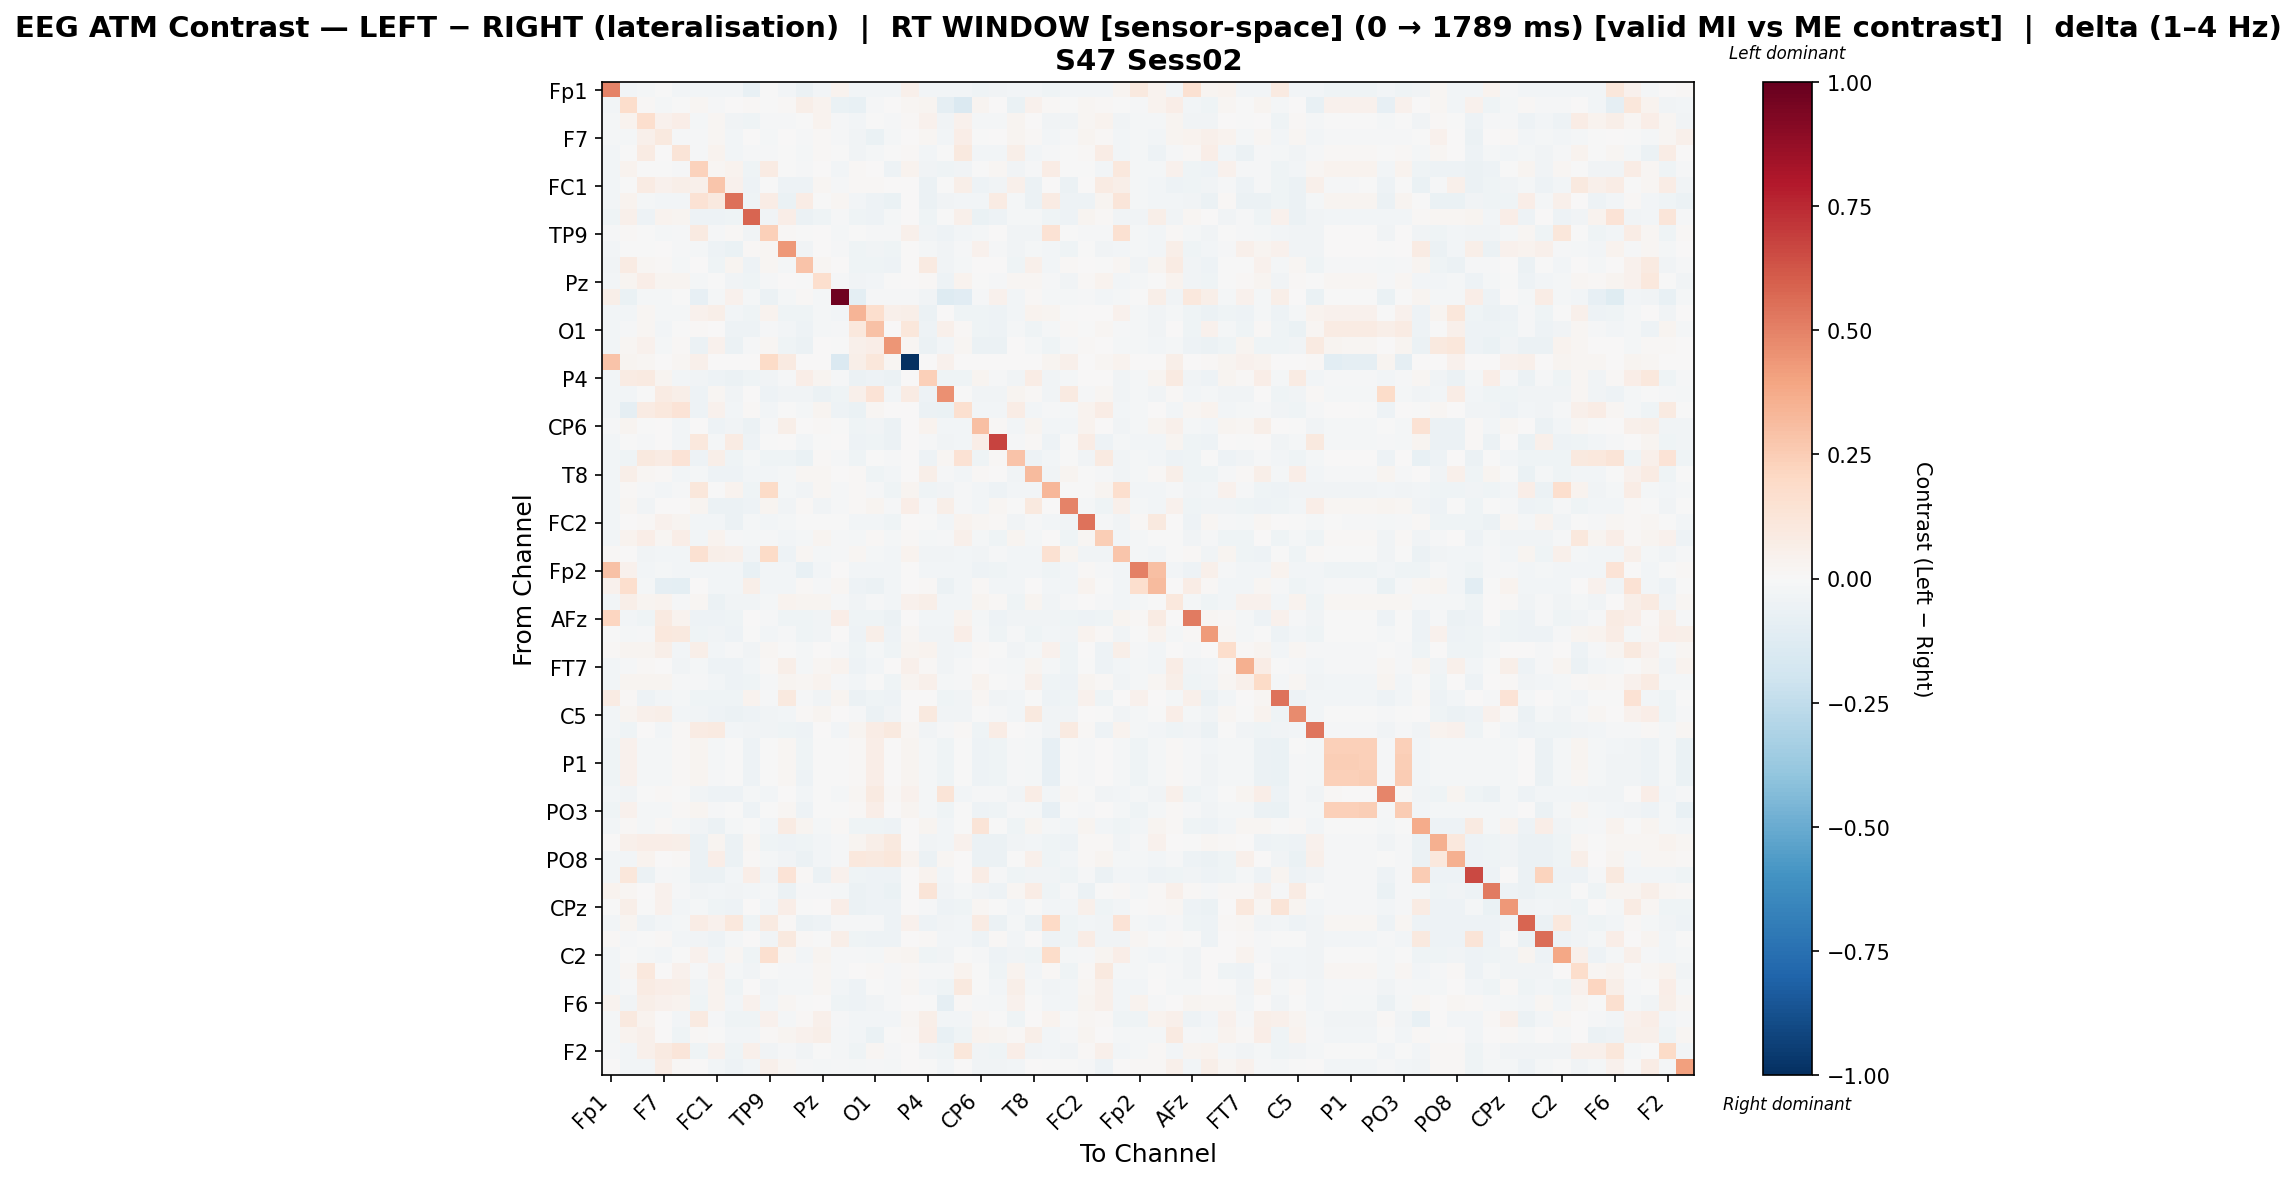

Source data for this figure (header and first rows):
, Fp1, Fz, F3, F7, FT9, FC5, FC1, C3, T7, TP9, CP5, CP1, Pz, P3, P7, O1, Oz, O2, P4, P8, TP10, CP6, CP2
Fp1, 0.4927, -0.02382, -0.01826, -0.005101, -0.02369, -0.02391, -0.02391, -0.02386, -0.07156, -0.001373, -0.02386, -0.06106, -0.02386, 0.03211, -0.02373, -0.02382, -0.02386, 0.0491, -0.02391, -0.02373, -0.02382, -0.04583, -0.03498
Fz, -0.02395, 0.1755, 0.008422, -0.01885, -0.002181, 0.02314, -0.01221, 0.002745, 0.0152, -0.0002231, 0.01484, 0.06068, 0.03808, -0.06908, -0.07272, -0.01172, 0.0003316, 0.02019, 0.02591, -0.09256, -0.1468, 0.02627, 0.001278
F3, -0.02076, 0.03468, 0.1646, 0.03948, 0.06289, -0.0205, 0.01649, -0.03664, -0.04095, -0.01397, -0.01383, -0.007768, 0.03866, -0.0117, -0.02624, -0.002431, -0.01218, 0.01277, 0.04319, -0.03365, 0.04335, -0.01983, -0.02144
F7, -0.01714, -0.01832, 0.04729, 0.09972, -0.01471, -0.009164, 0.02018, -0.02383, 0.005051, -0.01997, 0.001801, -0.00822, 0.0148, -0.01157, -0.0359, -0.0643, -0.0201, 0.0, 0.01587, -0.02507, 0.06327, -0.00183, 0.001191
FT9, -0.02353, -0.003197, 0.08473, 0.0001981, 0.125, -0.01155, 0.03292, -0.02383, -0.009743, -0.009149, -0.005744, -0.02, 0.01097, -0.006129, -0.03438, -0.01726, -0.00595, 0.01169, -0.02755, -0.003011, 0.1006, -0.02379, -0.02379
FC5, -0.02363, 0.03886, -0.002726, -0.005354, -0.01155, 0.2337, 0.01703, 0.03427, -0.04492, 0.07964, -0.004208, -0.01347, 0.00242, -0.02466, 0.01043, 0.002847, -0.05052, 0.03847, -0.03147, -0.04612, -0.03577, -0.001177, 0.02315
FC1, -0.02359, -0.001097, 0.07816, 0.04503, 0.05928, 0.05272, 0.2749, 0.04177, -0.0482, -0.005499, -0.05039, -0.05114, 0.01727, -0.01173, 0.009463, 0.01509, 0.003826, 0.0, -0.05724, -0.005426, 0.05859, -0.05268, -0.03886
C3, -0.02356, 0.03829, -0.01942, -0.02382, -0.02382, 0.1453, 0.1014, 0.5486, -0.04502, 0.07189, -0.06895, 0.07468, -0.002747, 0.01679, -0.03068, -0.04986, -0.06279, 0.00611, -0.06009, -0.03337, -0.02391, -0.0238, 0.08324
T7, -0.03983, 0.05051, -0.04752, 0.03518, 0.02789, -0.05169, -0.05036, -0.04649, 0.5819, -0.03155, 0.06503, -0.05796, -0.04635, -0.0117, -0.04155, -0.04937, -0.01748, 0.001545, -0.04255, -0.001367, 0.04717, -0.06427, -0.05369
TP9, -0.01229, 0.00825, -0.002185, -0.0176, -0.009094, 0.0881, -0.01438, 0.01272, -0.03254, 0.236, 0.01407, -0.001106, 0.004632, -0.02311, -0.005072, -0.01349, -0.008444, 0.04875, -0.034, -0.05029, -0.02629, -0.01728, 0.001117
CP5, -0.02356, -0.002588, -0.007216, 0.001592, -0.01368, -0.01747, -0.04881, -0.06503, 0.01116, 0.01577, 0.4333, -0.0357, 0.007485, -0.01169, -0.04491, -0.0345, -0.0468, 0.00509, -0.01796, -0.03158, -0.01451, 0.04333, -0.01218
CP1, -0.03432, 0.08494, 0.02333, 0.00824, -0.01774, 0.004644, -0.04506, 0.02374, -0.05387, 0.01722, -0.01745, 0.2834, 0.02031, 0.00468, -0.04453, -0.04678, -0.05367, 0.0, 0.08813, -0.03223, -0.0214, 0.005572, 0.003062
Pz, -0.02357, 0.02717, 0.06869, 0.02655, 0.02911, -0.0181, -0.003006, -0.03513, -0.04142, -0.01031, 0.004026, -0.00274, 0.1667, -0.0117, -0.039, -0.02684, -0.007669, 0.0, 0.0148, -0.04882, 0.03793, -0.006478, -0.01543
P3, 0.06206, -0.06962, -0.02319, -0.02277, -0.005397, -0.07949, -0.02328, 0.04052, -0.02319, -0.05754, -0.02319, 0.01282, -0.02319, 0.9723, -0.09447, -0.007821, -0.0119, -0.01025, -0.03608, -0.1325, -0.114, -0.01306, 0.04043
P7, -0.02353, -0.02863, 0.01735, -0.02194, -0.02292, 0.04107, 0.05976, -0.02873, -0.03938, 0.03185, -0.04523, -0.04507, -0.02037, -0.0304, 0.3385, 0.1651, 0.04725, 0.05575, -0.057, 0.00759, -0.0416, -0.04472, -0.05183
O1, -0.02354, -0.008539, 0.02343, -0.02488, -0.001846, 0.01528, 0.006183, -0.05031, -0.04821, -0.0107, -0.03067, -0.05017, -0.02178, -0.007921, 0.1041, 0.292, 0.003193, 0.1167, -0.05242, 0.05268, 0.01373, -0.04154, -0.04989
Oz, -0.02356, 0.01961, 0.03977, -0.01757, 0.01108, -0.05563, 0.04611, -0.06171, -0.01104, 0.01589, -0.04432, -0.05605, 0.002449, -0.00544, 0.05038, 0.06499, 0.4412, 0.02338, -0.06131, -0.02468, 0.01955, -0.05961, -0.05961
O2, 0.282, 0.02931, 0.01748, 0.0, 0.01774, 0.0535, 0.0, 0.002957, 0.006043, 0.1907, 0.08661, 0.0, 0.0, -0.1477, 0.06022, 0.1118, 0.01963, -1.0, 0.0, 0.04087, 0.0, 0.0, 0.0
P4, -0.02359, 0.07966, 0.08731, 0.02633, -0.02461, -0.03757, -0.05389, -0.05587, -0.04077, -0.03167, -0.01139, 0.06966, 0.02537, -0.009614, -0.05538, -0.04868, -0.0578, 0.0, 0.2395, -0.04585, -0.04133, 0.02351, -0.01348
P8, -0.02353, -0.02703, -0.002846, 0.0811, 0.06059, -0.05433, 0.01579, -0.03451, 0.0002694, -0.04865, -0.03342, -0.03446, -0.05735, -0.04669, 0.05236, 0.1402, -0.02619, 0.08453, -0.05139, 0.4537, -0.004528, -0.03282, -0.03446
TP10, -0.02354, -0.08734, 0.08519, 0.1062, 0.1365, -0.04956, 0.04107, -0.02385, 0.01333, -0.02934, -0.006694, -0.02177, 0.02707, -0.0545, -0.06631, 0.01985, 0.002596, 0.0, -0.05557, -0.06598, 0.1638, -0.0238, -0.0238
CP6, -0.0137, 0.03097, -0.003764, 0.006903, -0.02376, 0.002139, -0.04931, -0.03343, -0.06086, -0.01545, 0.05635, 0.001283, 0.01355, -0.005421, -0.04328, -0.03588, -0.0559, 0.0, 0.03557, -0.03067, -0.02389, 0.3029, 0.01141
CP2, -0.02712, -0.006804, -0.009833, 0.007051, -0.02376, 0.1046, -0.01706, 0.08186, -0.04929, -0.002749, 0.0003387, -0.0275, -0.002879, 0.000651, -0.05088, -0.04687, -0.05696, 0.0, -0.01122, -0.03234, -0.02389, 0.06297, 0.6724
Cz, -0.02372, -0.04619, 0.09878, 0.0838, 0.1329, -0.053, 0.05534, -0.04138, -0.01989, -0.04678, -0.04222, -0.06483, 0.01519, -0.01184, -0.04289, -0.007129, -0.01242, 0.0, -0.05208, 0.02103, 0.1442, -0.04134, 0.013
T8, -0.02401, 0.05863, 0.01591, 0.01547, -0.02386, -0.0229, -0.05292, -0.05263, -0.03041, -0.03071, -0.01821, 0.02269, 0.02014, 0.003077, 0.01405, -0.04363, -0.02706, 0.0, 0.06093, -0.01048, -0.0239, 0.009238, 0.004425
FT10, -0.02945, 0.01561, -0.01466, -0.02395, -0.008623, 0.1105, -0.0009085, 0.0338, -0.04071, 0.1905, -0.01801, -0.03179, 0.01909, -0.01156, 0.01148, -0.01115, -0.04209, 0.02583, -0.04138, -0.03582, -0.009988, -0.0299, -0.052
FC6, -0.02356, 0.01588, -0.03132, 0.003932, 0.0004584, 0.0283, -0.05798, -0.05518, -0.05258, 0.03097, -0.0335, 0.01301, -0.03322, -0.01169, 0.0105, 0.03098, -0.009379, 0.06949, -0.01422, 0.05927, -0.01533, -0.02438, 0.02127
FC2, -0.0236, 0.005994, 0.01526, 0.04343, 0.02361, -0.02659, -0.03003, -0.05555, -0.01934, -0.0255, -0.01776, -0.005933, -0.002789, -0.0007483, -0.03043, -0.02674, -0.04379, 0.0, -0.002369, -0.02799, 0.03601, 0.01982, 0.01494
F4, -0.02356, 0.03218, 0.06578, 0.02114, 0.06383, -0.0282, 0.0366, -0.0136, -0.01616, -0.01301, -0.02736, -0.01567, 0.02769, -0.01212, -0.0222, 0.01295, -0.02142, 0.01393, -0.01637, -0.01275, 0.05126, -0.01656, -0.04575
F8, 0.01326, 0.001866, -0.03243, -0.02393, -0.02393, 0.1508, 0.05993, 0.05318, -0.03697, 0.1932, -0.04767, 0.01705, -0.01603, -0.01164, 0.02071, -0.01723, -0.02874, 0.03344, -0.03769, -0.03533, -0.02389, -0.03747, -0.01043
Fp2, 0.2968, 0.04104, -0.02387, -0.01977, -0.02365, -0.02391, -0.02391, -0.02387, -0.0708, -0.02378, -0.02387, -0.07057, -0.02387, 0.001105, -0.02369, -0.02378, -0.02387, 0.0, -0.02391, -0.02369, -0.02378, -0.05422, -0.04205
AF7, 0.04103, 0.17, -0.01844, -0.08708, -0.09845, 0.006796, -0.02384, -0.02388, 0.05815, -0.02388, -0.02388, 0.008988, -0.01075, 0.01951, -0.04967, -0.05938, -0.02388, 0.0, 0.01135, -0.05827, -0.02983, 0.009607, -0.02384
AF3, -0.02354, 0.05852, 0.02476, 0.03194, -0.01394, 0.01665, -0.05857, -0.03764, -0.03416, -0.01818, 0.03569, 0.03015, 0.02873, -0.01548, -0.03743, -0.00828, -0.0299, 0.0413, 0.0604, -0.0253, -0.02575, 0.02545, 0.01417
AFz, 0.2126, -0.02351, -0.04131, 0.08791, 0.03871, -0.04756, -0.04891, -0.04284, 0.006721, -0.01205, -0.04501, -0.04206, -0.03489, 0.06433, -0.044, -0.04262, -0.05682, 0.0, -0.02434, -0.02807, 0.03871, -0.02085, -0.05093
F1, -8.73878766612378e-05, -0.02333, -0.01348, 0.1054, 0.09795, -0.04208, -0.03159, -0.04696, -0.006546, -0.02814, -0.01261, -0.04522, -0.03262, 0.006473, -0.05047, 0.05482, -0.05075, 0.01853, -0.03859, -0.03406, 0.06536, -0.01411, -0.0466
F5, 0.01292, 0.02506, 0.02441, 0.05611, -0.02382, 0.05506, -0.02777, -0.01237, -0.03757, 0.02147, -0.003288, -0.02053, 0.006718, -0.0117, -0.04479, -0.01719, -0.04438, 0.02724, 0.03221, -0.03438, -0.02391, 0.01549, -0.00146
FT7, -0.02357, -0.01151, 0.01184, 0.007507, -0.03488, -0.02057, -0.04995, -0.05161, -0.02943, 0.0102, 0.05666, -0.0214, 0.02201, 0.03133, -0.04688, -0.02527, 0.003373, 0.05275, 0.009095, -0.03224, -0.01212, 0.002741, -0.01029
FC3, -0.02356, 0.03077, 0.02566, 0.02392, -0.009019, -0.01223, -0.02364, -0.04942, -0.04361, -0.01336, 0.024, 0.01789, 0.03512, -0.01169, -0.02381, -0.00246, -0.04312, 0.02416, 0.05305, -0.01964, -0.01195, 0.03249, -0.003242
C1, 0.08481, 0.01447, -0.04772, -0.02393, -0.02186, -0.04175, -0.0412, -0.04361, 0.03716, -0.01247, 0.09913, -0.01268, -0.03329, 0.02393, -0.05491, -0.04059, -0.04717, 0.0, 0.002576, -0.04305, -0.0313, 0.01897, -0.03487
C5, -0.02356, 0.02522, 0.04783, 0.05755, -0.02463, -0.03297, -0.05437, -0.05695, -0.05135, -0.03333, -0.02522, 0.01005, 0.03034, 0.005763, -0.01083, -0.06157, -0.03258, 0.0, 0.0947, -0.03517, -0.03354, -0.006697, -0.01525
TP7, -0.02369, -0.04503, 0.003232, -0.02369, 0.01045, 0.07813, 0.08647, -0.0298, -0.0358, -0.03343, -0.04489, -0.05123, 0.001753, -0.02866, 0.02923, 0.07045, 0.09729, 0.02107, -0.03432, -0.008213, 0.01112, -0.04426, 0.07561
CP3, -0.04003, 0.0442, -0.01853, -0.01899, 0.009364, 0.03125, -0.01867, -0.0008326, -0.05066, -0.002763, 0.0183, -0.04682, -0.001147, -0.001304, 0.01555, 0.06585, 0.001844, 0.02379, -0.01867, -0.03967, -0.006452, -0.05065, -0.0411
P1, -0.0401, 0.04381, -0.01889, -0.01918, 0.009142, 0.03116, -0.01887, -0.0009895, -0.05073, -0.002934, 0.01862, -0.04687, -0.001422, -0.001651, 0.01545, 0.06604, 0.001281, 0.02496, -0.01887, -0.04017, -0.006724, -0.05034, -0.04115
P5, -0.04084, 0.04348, -0.01917, -0.01923, 0.008279, 0.03116, -0.009644, -0.0006067, -0.05135, -0.003712, 0.01802, -0.04698, -0.002011, -0.001791, 0.01557, 0.06466, 0.001253, 0.02532, -0.01892, -0.03999, -0.007604, -0.05232, -0.04208
PO7, -0.02354, -0.03406, -0.0006591, 0.01096, -0.00423, -0.03158, -0.0482, -0.05021, -0.02204, -0.02924, 0.007162, -0.02966, -0.003259, -0.0217, 0.01613, 0.09213, 0.01502, 0.04579, -0.02108, 0.1259, -0.03045, -0.01264, -0.01347
PO3, -0.04044, 0.04311, -0.01909, -0.01923, 0.008981, 0.03089, -0.009755, -0.0009128, -0.05102, -0.00308, 0.01806, -0.04698, -0.001793, -0.00172, 0.01524, 0.06475, 0.001553, 0.02501, -0.01892, -0.04066, -0.007018, -0.0509, -0.04149
POz, -0.02757, 0.01481, -0.01832, 0.01237, -0.01683, -0.03288, -0.05955, -0.02054, -0.00704, -0.02747, 0.08368, 0.02788, -0.01598, 0.009545, -0.04352, -0.04547, -0.05215, 0.0, 0.02794, -0.03121, -0.006324, 0.1255, -0.002531
PO4, 0.005919, 0.04898, 0.06504, 0.06463, 0.05891, -0.05551, 0.02637, -0.0616, 0.02185, -0.04143, -0.05291, -0.04448, -0.02793, -0.0117, 0.02784, 0.05539, 0.09945, 0.0, -0.0337, -0.02451, 0.04438, -0.05967, -0.05949
PO8, -0.02356, -0.02352, 0.03903, 0.004533, 0.01048, -0.05564, 0.06931, -0.06173, 0.01025, -0.02242, -0.03139, -0.05936, -0.02566, -0.0117, 0.1041, 0.101, 0.1129, 0.03727, -0.06132, 0.01776, 0.006505, -0.05962, -0.05962
P6, -0.02372, 0.1133, -0.06011, -0.01461, -0.01932, -0.06131, -0.05917, -0.02856, 0.06865, -0.03335, 0.135, 0.01548, -0.05851, 0.0435, -0.04246, -0.0511, -0.05449, 0.0, 0.03739, -0.02836, 0.004644, 0.07619, -0.009788
P2, 0.03547, 0.01858, 0.004407, 0.04527, -0.01072, -0.03735, -0.03067, -0.03782, -0.02638, -0.02337, -0.05708, -0.01012, -0.009624, -0.01829, -0.05523, -0.04711, -0.0628, 0.0, 0.1297, -0.03727, -0.02241, -0.03214, -0.05459
CPz, -0.001896, 0.06103, -0.006225, 0.03944, -0.02389, -0.0191, -0.04464, -0.04783, 0.005739, -0.025, 0.07025, -0.0003759, 0.003238, 0.06369, -0.05971, -0.05167, -0.05242, 0.003214, -0.01274, -0.04726, -0.04593, 0.0201, -0.00169
TP8, -0.02356, 0.02415, -0.04753, -0.02382, -0.01924, 0.07092, 0.04081, 0.1086, -0.04418, 0.0927, 0.009663, -0.05528, -0.05001, -0.0117, -0.01214, -0.0126, -0.05438, 0.04424, -0.05333, -0.03137, -0.02391, 0.0839, -0.06068
C6, 0.008331, -0.01277, -0.002952, 0.009305, -0.02921, -0.03695, -0.04771, -0.02055, 0.007062, -0.03494, 0.09693, 0.01266, -0.005277, 0.05673, -0.04311, -0.04888, -0.054, 0.0, 0.01177, -0.03045, -0.02813, -0.04728, 0.0127
C2, -0.02355, -0.002667, -0.01618, -0.02389, -0.004388, 0.04022, -0.02613, 0.01974, -0.0446, 0.1579, 0.01751, -0.02564, 0.02723, -0.01167, -0.007815, -0.02235, 0.0202, 0.02556, -0.04494, -0.03287, -0.006074, -0.01237, -0.05267
FC4, -0.02356, 0.02213, 0.1016, 0.001181, 0.04235, -0.01134, 0.04518, -0.02238, -0.03576, -0.002051, -0.01443, -0.01011, 0.02195, -0.01305, 0.007665, 0.008969, -0.01448, 0.01508, -0.008598, -0.01227, 0.03438, -0.00643, -0.04178
FT8, -0.02376, -0.01402, 0.08362, 0.06666, 0.05799, -0.03158, 0.03262, -0.04388, 0.003912, -0.03829, -0.01855, -0.02206, 0.01728, -0.02552, -0.04796, -0.003609, -0.01033, 0.02128, -0.02633, -0.04195, 0.09626, -0.001768, -0.02432
F6, 0.03194, -0.03548, 0.05689, 0.03984, 0.03452, -0.04438, 0.03351, -0.02385, 0.04602, -0.02834, 0.02283, -0.00751, 0.004731, -0.04431, -0.05304, -0.03633, -0.009063, 0.002345, -0.005133, -0.08849, 0.01179, -0.008149, -0.01679
AF8, -0.02332, 0.1004, 0.03755, 0.002839, -0.02366, 0.08844, -0.01485, -0.04381, -0.04649, 0.04024, -0.01951, 0.00868, 0.04866, -0.01202, -0.0237, -0.02379, -0.02387, 0.01849, 0.05576, -0.0237, -0.02379, 0.01819, -0.003839
AF4, -0.02256, 0.03413, 0.04849, 0.002583, -0.04001, 0.01087, -0.003034, -0.02383, -0.02379, 0.007904, 0.02763, 0.04036, 0.059, -0.01845, -0.02377, -0.06383, -0.007228, 0.01141, 0.06572, -0.07582, -0.04267, 0.03816, 0.02427
... 2 more rows
